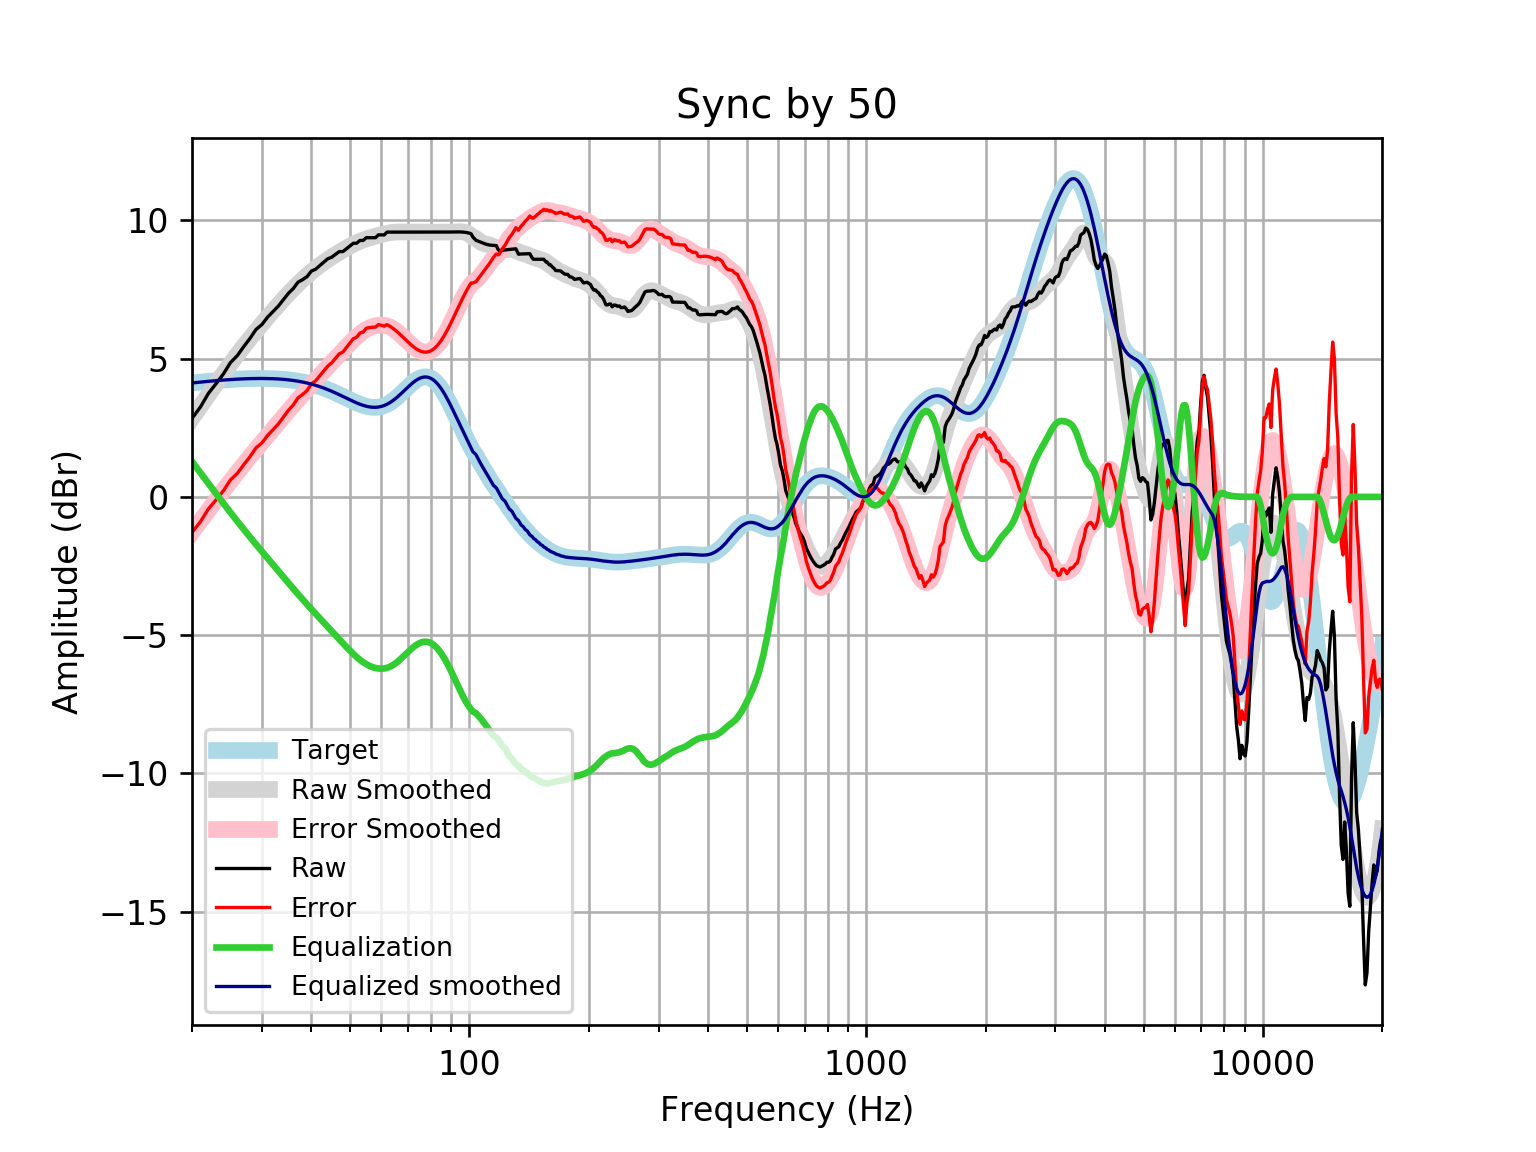

Values plotted in this chart, from the file beside it:
frequency, raw, error, smoothed, error_smoothed, equalization, equalized_raw, equalized_smoothed, target
20, 2.839, -1.281, 2.844, -1.277, 1.277, 4.116, 4.121, 4.121
21, 3.249, -0.9028, 3.281, -0.8717, 0.8717, 4.121, 4.152, 4.152
22, 3.745, -0.4359, 3.696, -0.4847, 0.4847, 4.229, 4.18, 4.18
23, 4.097, -0.1087, 4.089, -0.116, 0.116, 4.213, 4.205, 4.205
24, 4.449, 0.2219, 4.461, 0.2344, -0.2344, 4.214, 4.227, 4.227
25, 4.857, 0.6122, 4.81, 0.5656, -0.5656, 4.291, 4.245, 4.245
26, 5.106, 0.8468, 5.138, 0.8785, -0.8785, 4.228, 4.259, 4.259
27, 5.435, 1.164, 5.445, 1.174, -1.174, 4.261, 4.271, 4.271
28, 5.733, 1.455, 5.732, 1.453, -1.453, 4.28, 4.279, 4.278
29, 6.057, 1.774, 6.002, 1.719, -1.719, 4.338, 4.283, 4.283
30, 6.233, 1.95, 6.256, 1.972, -1.972, 4.261, 4.284, 4.284
31, 6.499, 2.218, 6.497, 2.216, -2.216, 4.283, 4.281, 4.281
32, 6.704, 2.429, 6.726, 2.451, -2.451, 4.253, 4.275, 4.275
33, 6.9, 2.635, 6.944, 2.679, -2.679, 4.221, 4.265, 4.265
34, 7.138, 2.886, 7.151, 2.9, -2.9, 4.238, 4.251, 4.251
35, 7.365, 3.132, 7.347, 3.114, -3.114, 4.251, 4.233, 4.233
36, 7.537, 3.326, 7.531, 3.32, -3.32, 4.218, 4.211, 4.211
37, 7.768, 3.582, 7.703, 3.518, -3.518, 4.25, 4.185, 4.185
38, 7.857, 3.703, 7.861, 3.708, -3.708, 4.15, 4.154, 4.155
39, 7.969, 3.849, 8.008, 3.889, -3.889, 4.079, 4.119, 4.12
40, 8.17, 4.089, 8.143, 4.064, -4.064, 4.106, 4.079, 4.08
41, 8.237, 4.201, 8.268, 4.232, -4.232, 4.005, 4.035, 4.037
42, 8.371, 4.382, 8.382, 4.395, -4.395, 3.976, 3.987, 3.989
43, 8.495, 4.558, 8.489, 4.554, -4.554, 3.941, 3.935, 3.937
44, 8.616, 4.735, 8.588, 4.708, -4.708, 3.908, 3.88, 3.881
45, 8.673, 4.85, 8.68, 4.859, -4.859, 3.813, 3.821, 3.823
46, 8.773, 5.011, 8.768, 5.007, -5.007, 3.766, 3.76, 3.762
47, 8.874, 5.174, 8.85, 5.152, -5.152, 3.722, 3.698, 3.7
48, 8.874, 5.238, 8.928, 5.293, -5.293, 3.581, 3.635, 3.636
49, 8.974, 5.401, 9.002, 5.43, -5.43, 3.545, 3.572, 3.574
50, 9.075, 5.563, 9.072, 5.56, -5.56, 3.515, 3.512, 3.512
51, 9.176, 5.722, 9.136, 5.682, -5.682, 3.493, 3.454, 3.454
52, 9.176, 5.776, 9.195, 5.795, -5.795, 3.381, 3.4, 3.4
53, 9.276, 5.925, 9.247, 5.895, -5.895, 3.381, 3.352, 3.351
54, 9.276, 5.966, 9.293, 5.982, -5.982, 3.294, 3.311, 3.31
55, 9.377, 6.1, 9.333, 6.055, -6.055, 3.322, 3.279, 3.276
56, 9.377, 6.124, 9.368, 6.113, -6.113, 3.264, 3.255, 3.253
57, 9.377, 6.138, 9.4, 6.158, -6.158, 3.219, 3.242, 3.239
58, 9.377, 6.14, 9.43, 6.19, -6.19, 3.187, 3.24, 3.237
59, 9.477, 6.231, 9.459, 6.209, -6.209, 3.269, 3.25, 3.246
60, 9.477, 6.21, 9.486, 6.215, -6.215, 3.263, 3.272, 3.268
61, 9.477, 6.176, 9.512, 6.207, -6.207, 3.271, 3.305, 3.301
62, 9.578, 6.232, 9.535, 6.185, -6.185, 3.393, 3.35, 3.346
63, 9.578, 6.176, 9.554, 6.148, -6.148, 3.43, 3.406, 3.402
64, 9.578, 6.11, 9.568, 6.097, -6.097, 3.481, 3.471, 3.468
65, 9.578, 6.036, 9.578, 6.033, -6.033, 3.545, 3.545, 3.542
66, 9.578, 5.956, 9.583, 5.958, -5.958, 3.62, 3.625, 3.622
67, 9.578, 5.87, 9.584, 5.875, -5.875, 3.703, 3.709, 3.707
68, 9.578, 5.782, 9.584, 5.787, -5.787, 3.791, 3.796, 3.796
69, 9.578, 5.694, 9.582, 5.698, -5.698, 3.88, 3.884, 3.884
70, 9.578, 5.608, 9.58, 5.611, -5.611, 3.967, 3.97, 3.97
71, 9.578, 5.525, 9.579, 5.528, -5.528, 4.05, 4.051, 4.053
72, 9.578, 5.45, 9.578, 5.452, -5.452, 4.126, 4.126, 4.128
73, 9.578, 5.383, 9.577, 5.385, -5.385, 4.192, 4.192, 4.195
74, 9.578, 5.327, 9.577, 5.33, -5.33, 4.248, 4.248, 4.251
75, 9.578, 5.283, 9.578, 5.286, -5.286, 4.292, 4.291, 4.295
76, 9.578, 5.252, 9.578, 5.257, -5.257, 4.321, 4.321, 4.325
77, 9.578, 5.237, 9.578, 5.242, -5.242, 4.336, 4.336, 4.341
78, 9.578, 5.237, 9.578, 5.242, -5.242, 4.336, 4.336, 4.34
79, 9.578, 5.254, 9.578, 5.258, -5.258, 4.32, 4.32, 4.324
... 553 more rows
